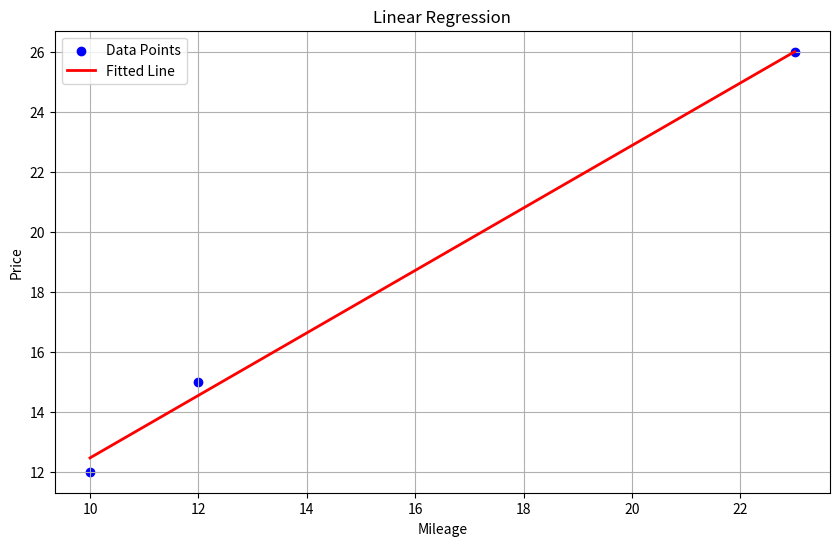

Recreate this plot in Python.

import matplotlib.pyplot as plt
import numpy as np

# Generate synthetic data

def normalisation(s):
    return [(_ / max(s)) for _ in s]

def denormalize_1(theta1, x_values):
    return theta1 * (max(x_values) - min(x_values))

def denormalize_0(theta0, theta1, x_values, y_values):
    min_x = min(x_values)
    max_x = max(x_values)
    min_y = min(y_values)
    theta0_original = (theta0 * (max_x - min_x)) + min_y - (denormalize_1(theta1, x_values) * min_x)
    
    return theta0_original

def a():
    # km_s = [240000.0, 139800.0, 150500.0, 185530.0, 176000.0, 114800.0, 166800.0, 89000.0, 144500.0, 84000.0, 82029.0, 63060.0, 74000.0, 97500.0, 67000.0, 76025.0, 48235.0, 93000.0, 60949.0, 65674.0, 54000.0, 68500.0, 22899.0, 61789.0]
    # prices_s = [3650.0, 3800.0, 4400.0, 4450.0, 5250.0, 5350.0, 5800.0, 5990.0, 5999.0, 6200.0, 6390.0, 6390.0, 6600.0, 6800.0, 6800.0, 6900.0, 6900.0, 6990.0, 7490.0, 7555.0, 7990.0, 7990.0, 7990.0, 8290.0]
    km_s = [10, 12, 23]
    prices_s = [12, 15, 26]
    # Initialize parameters
    
    # max_km = max(km)
    # max_prices = max(prices)
    # scale_factor = 10 ** (len(str(int(max(max_km, max_prices)))))

    # Normalize data
    # km_normalized = [x / scale_factor for x in km]
    # prices_normalized = [x / scale_factor for x in prices]

    # Initialize parameters
    t0 = 0.0
    t1 = 0.0
    km = normalisation(km_s)
    prices = normalisation(prices_s)
    print(km)
    print(prices)

    # Gradient descent parameters
    learning_rate = 0.1
    acceptable_error = 0.001
    max_iterations = 50000
    M = len(km)

# Gradient Descent
    for iteration in range(max_iterations):
        sum1 = 0.0
        sum2 = 0.0
        for i in range(M):
            error = t0 + t1 * km[i] - prices[i]
            sum1 += error
            sum2 += error * km[i]
    
        # Update parameters
        t0 -= (learning_rate * sum1) / M
        t1 -= (learning_rate * sum2) / M
        
        # Print progress
        if iteration % 500 == 0:
            print(f"Iteration {iteration}: t0 = {t0}, t1 = {t1}, sum1 = {sum1}, sum2 = {sum2}")
        
        # Check for convergence
        if abs(sum1) < acceptable_error and abs(sum2) < acceptable_error:
            print(f"Converged after {iteration} iterations.")
            break

# Scale back the parameters
    # th0 = denormalize_0(t0, t1, km_s, prices_s)
    # th1 = denormalize_1(t1, km_s)

    t0 *= max(prices_s)
    t1 = t1 / max(km_s) * max(prices_s) 
    print(f"Final parameters (scaled back): t0 = {t0}, t1 = {t1}")
    # Optionally, sca   le back the data for verification or plotting

    np.random.seed(0)


    # Linear regression parameters (for demonstration purposes, you can replace these with your own)
    # Define the linear function based on the regression parameters
    def linear_function(x):
        return t0 + t1 * x

    # print(max(km), linear_function(max(km)))
    # Create the plot
    plt.figure(figsize=(10, 6))

    # Plot the data points
    plt.scatter(km_s, prices_s, color='blue', label='Data Points')

    # Plot the linear function
    x_values = np.linspace(min(km_s), max(km_s), 100)  # Generate x values for the line
    y_values = linear_function(x_values)  # Calculate y values using the linear function
    plt.plot(x_values, y_values, color='red', linewidth=2, label='Fitted Line')

    # Add labels and title
    plt.xlabel('Mileage')
    plt.ylabel('Price')
    plt.title('Linear Regression')
    plt.legend()

    # Show the plot
    plt.grid(True)
    plt.show()
a()